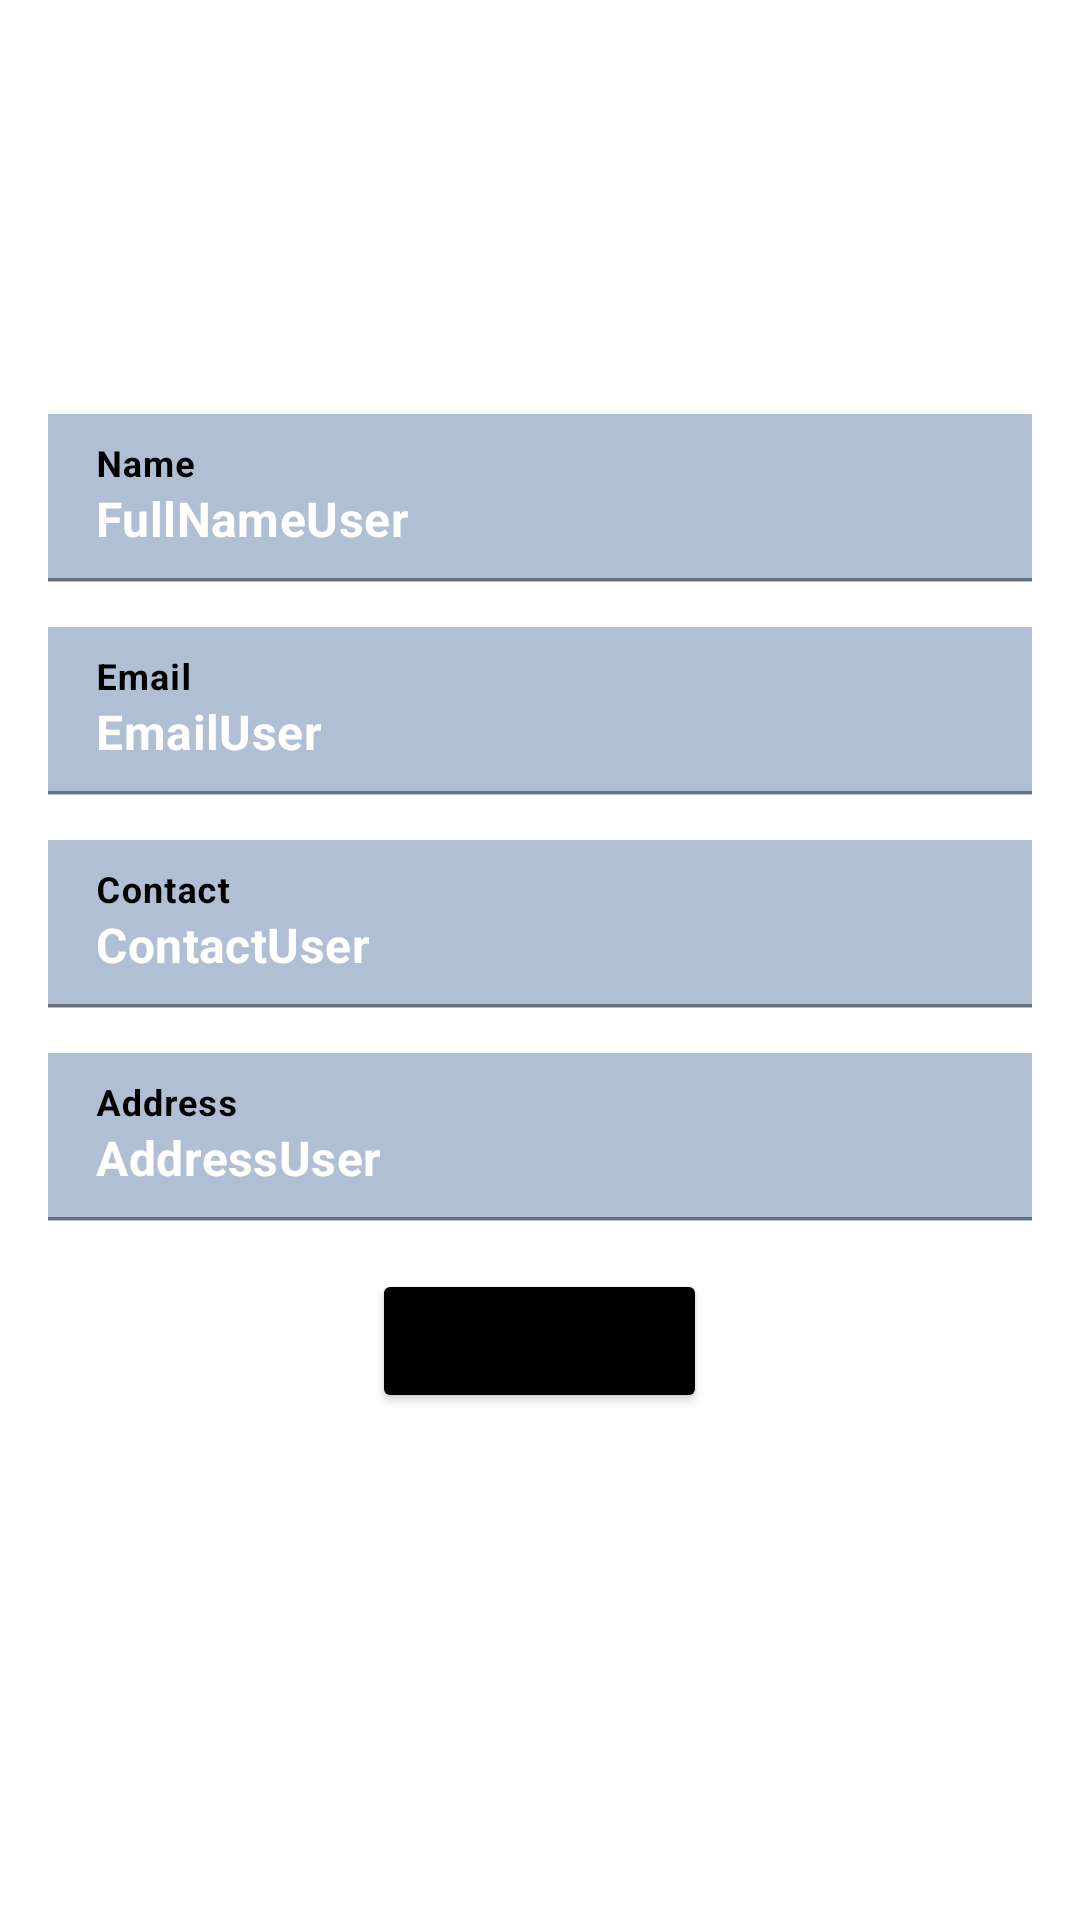

Reconstruct the res/layout file that produces this screen, plus the resources it refers to.
<!-- AndroidManifest.xml: application theme Theme.BugallonDashboard -->
<!-- res/layout/activity_profile_ui.xml -->
<?xml version="1.0" encoding="utf-8"?>
<LinearLayout
    xmlns:android="http://schemas.android.com/apk/res/android"
    android:layout_width="match_parent"
    android:layout_height="match_parent"
    android:orientation="vertical"
    android:padding="16dp"
    android:background="@color/white">

    <ImageView
        android:id="@+id/profile_image"
        android:layout_width="100dp"
        android:layout_height="107dp"
        android:layout_gravity="center_horizontal"
        android:src="@drawable/ic_person" />

    <com.google.android.material.textfield.TextInputLayout
        android:id="@+id/textFullName"
        android:layout_width="363dp"
        android:layout_height="56dp"
        android:layout_marginTop="15dp"
        android:background="#b0bfd4"
        android:textColorHint="#000000"
        android:visibility="visible"
        android:hint="Name">

        <com.google.android.material.textfield.TextInputEditText
            android:id="@+id/textInputFullName"
            android:layout_width="match_parent"
            android:layout_height="wrap_content"
            android:background="#b0bfd4"
            android:backgroundTintMode="src_in"
            android:bufferType="normal"
            android:text="FullNameUser"
            android:textColor="#FFFFFF"
            android:textStyle="bold" />
    </com.google.android.material.textfield.TextInputLayout>

    <com.google.android.material.textfield.TextInputLayout
        android:id="@+id/textEmail"
        android:layout_width="363dp"
        android:layout_height="56dp"
        android:layout_marginTop="15dp"
        android:background="#b0bfd4"
        android:textColorHint="#000000"
        android:visibility="visible"
        android:hint="Email">

        <com.google.android.material.textfield.TextInputEditText
            android:id="@+id/textInputEmail"
            android:layout_width="match_parent"
            android:layout_height="wrap_content"
            android:background="#b0bfd4"
            android:backgroundTintMode="src_in"
            android:bufferType="normal"
            android:text="EmailUser"
            android:textColor="#FFFFFF"
            android:textStyle="bold" />
    </com.google.android.material.textfield.TextInputLayout>

    <com.google.android.material.textfield.TextInputLayout
        android:id="@+id/textContact"
        android:layout_width="363dp"
        android:layout_height="56dp"
        android:layout_marginTop="15dp"
        android:background="#b0bfd4"
        android:textColorHint="#000000"
        android:visibility="visible"
        android:hint="Contact">

        <com.google.android.material.textfield.TextInputEditText
            android:id="@+id/textInputContact"
            android:layout_width="match_parent"
            android:layout_height="wrap_content"
            android:background="#b0bfd4"
            android:backgroundTintMode="src_in"
            android:bufferType="normal"
            android:text="ContactUser"
            android:textColor="#FFFFFF"
            android:textStyle="bold" />
    </com.google.android.material.textfield.TextInputLayout>

    <com.google.android.material.textfield.TextInputLayout
        android:id="@+id/textAddress"
        android:layout_width="363dp"
        android:layout_height="56dp"
        android:layout_marginTop="15dp"
        android:background="#b0bfd4"
        android:textColorHint="#000000"
        android:visibility="visible"
        android:hint="Address">

        <com.google.android.material.textfield.TextInputEditText
            android:id="@+id/textInputAddress"
            android:layout_width="match_parent"
            android:layout_height="wrap_content"
            android:backgroundTint="#b0bfd4"
            android:backgroundTintMode="src_in"
            android:bufferType="normal"
            android:text="AddressUser"
            android:textColor="#FFFFFF"
            android:textStyle="bold" />
    </com.google.android.material.textfield.TextInputLayout>

    <Button
        android:id="@+id/edit_profile_button"
        android:layout_width="wrap_content"
        android:layout_height="wrap_content"
        android:text="Edit Profile"
        android:backgroundTint="@color/black"
        android:layout_gravity="center_horizontal"
        android:layout_marginTop="16dp"/>


</LinearLayout>
<!-- resources referenced by this layout -->
<resources>
  <style name="Theme.BugallonDashboard" parent="Theme.MaterialComponents.DayNight.NoActionBar">
          
          <item name="colorPrimary">@color/purple_500</item>
          <item name="colorPrimaryVariant">@color/purple_700</item>
          <item name="colorOnPrimary">@color/white</item>
          
          <item name="colorSecondary">@color/teal_200</item>
          <item name="colorSecondaryVariant">@color/teal_700</item>
          <item name="colorOnSecondary">@color/black</item>
          
          <item name="android:statusBarColor">?attr/colorPrimaryVariant</item>
          
      </style>
  <!-- not gathered from this repository: default colours our renderer supplied (Android Studio template values) -->
  <color name="purple_500">#FF6200EE</color>
  <color name="purple_700">#FF3700B3</color>
  <color name="teal_200">#FF03DAC5</color>
  <color name="teal_700">#FF018786</color>
  <color name="black">#FF000000</color>
  <color name="white">#FFFFFFFF</color>
</resources>
